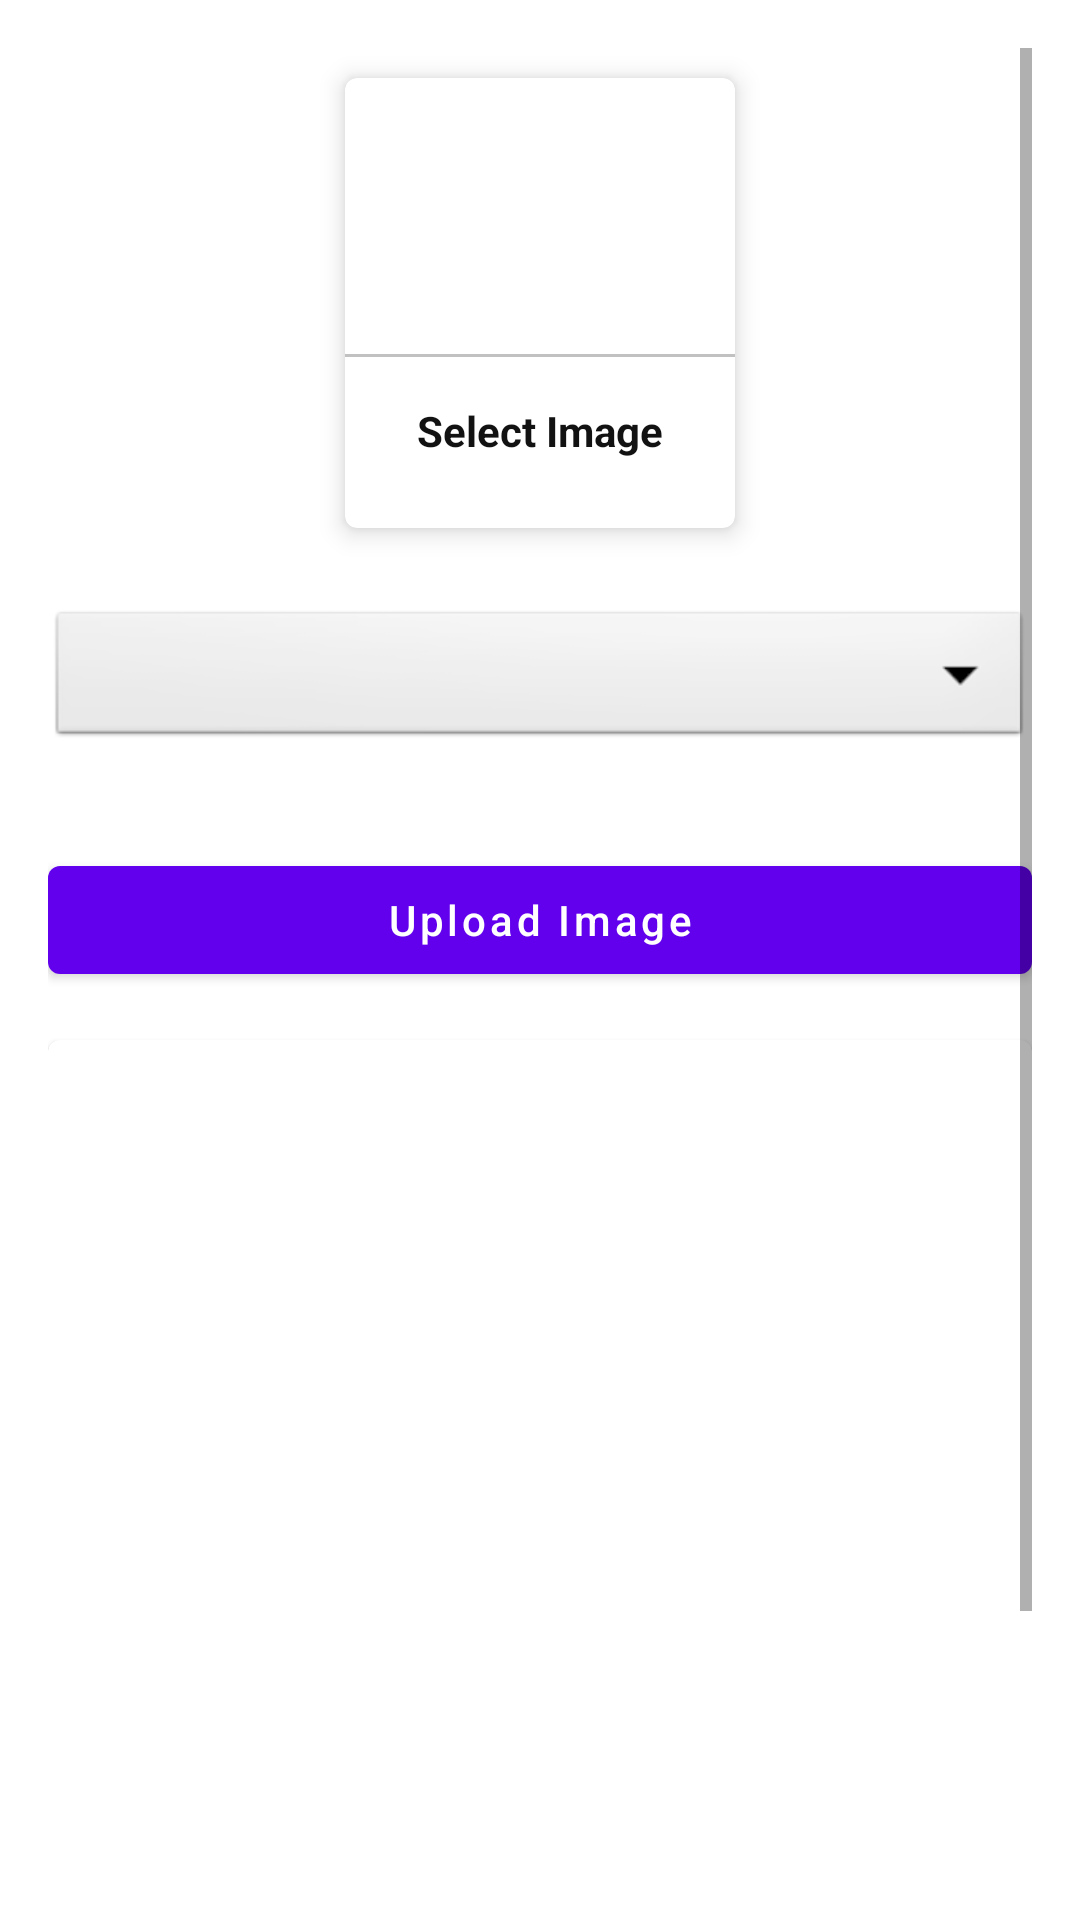

Produce the Android XML layout that renders to this screen, including the resource entries it uses.
<!-- AndroidManifest.xml: application theme Theme.EDonation_TCYD -->
<!-- res/layout/activity_upload_image.xml -->
<?xml version="1.0" encoding="utf-8"?>
<ScrollView xmlns:android="http://schemas.android.com/apk/res/android"
    xmlns:app="http://schemas.android.com/apk/res-auto"
    xmlns:tools="http://schemas.android.com/tools"
    android:layout_width="match_parent"
    android:padding="16dp"
    android:layout_height="match_parent"
    tools:context=".UploadImage">

    <LinearLayout
        android:layout_width="match_parent"
        android:layout_height="match_parent"
        android:orientation="vertical">



        <com.google.android.material.card.MaterialCardView
            android:layout_width="130dp"
            android:layout_height="150dp"
            android:layout_margin="10dp"
            android:id="@+id/addGalleryImage"
            android:layout_gravity="center"
            app:cardElevation="5dp">

            <LinearLayout
                android:layout_width="match_parent"
                android:layout_height="match_parent"
                android:orientation="vertical"
                android:gravity="center">

                <ImageView
                    android:layout_width="64dp"
                    android:layout_height="64dp"
                    android:background="@drawable/circle_yellow"
                    android:src="@drawable/ic_image"
                    android:padding="15dp"/>
                <View
                    android:layout_width="match_parent"
                    android:layout_height="1dp"
                    android:background="@color/lightGray"
                    android:layout_marginTop="10dp"/>

                <TextView
                    android:layout_width="wrap_content"
                    android:layout_height="wrap_content"
                    android:text="Select Image"
                    android:textStyle="bold"
                    android:padding="5dp"
                    android:layout_marginTop="10dp"
                    android:textColor="@color/textColor"/>



            </LinearLayout>

        </com.google.android.material.card.MaterialCardView>

        <Spinner
            android:layout_width="match_parent"
            android:layout_height="wrap_content"
            android:id="@+id/image_category"
            android:spinnerMode="dropdown"
            android:background="@android:drawable/btn_dropdown"
            android:gravity="center"
            android:layout_marginVertical="16dp"/>

        <com.google.android.material.button.MaterialButton
            android:layout_width="match_parent"
            android:layout_height="wrap_content"
            android:text="Upload Image"
            android:layout_marginTop="16dp"
            android:textAllCaps="false"
            android:id="@+id/uploadImageBtn"/>

        <com.google.android.material.card.MaterialCardView
            android:layout_width="match_parent"
            android:layout_marginTop="16dp"
            android:layout_height="400dp">

            <ImageView
                android:layout_width="match_parent"
                android:layout_height="match_parent"
                android:scaleType="centerCrop"
                android:id="@+id/galleryImageView"/>
        </com.google.android.material.card.MaterialCardView>
    </LinearLayout>
</ScrollView>
<!-- resources referenced by this layout -->
<resources>
  <color name="lightGray">#c1c1c1</color>
  <color name="textColor">#121212</color>
  <style name="Theme.EDonation_TCYD" parent="Theme.MaterialComponents.DayNight.DarkActionBar">
          
          <item name="colorPrimary">@color/purple_500</item>
          <item name="colorPrimaryVariant">@color/purple_700</item>
          <item name="colorOnPrimary">@color/white</item>
          
          <item name="colorSecondary">@color/teal_200</item>
          <item name="colorSecondaryVariant">@color/teal_700</item>
          <item name="colorOnSecondary">@color/black</item>
          
          <item name="android:statusBarColor" tools:targetApi="l">?attr/colorPrimaryVariant</item>
          
      </style>
  <color name="purple_500">#FF6200EE</color>
  <color name="purple_700">#FF3700B3</color>
  <color name="white">#FFFFFFFF</color>
  <color name="teal_200">#FF03DAC5</color>
  <color name="teal_700">#FF018786</color>
  <color name="black">#FF000000</color>
</resources>
